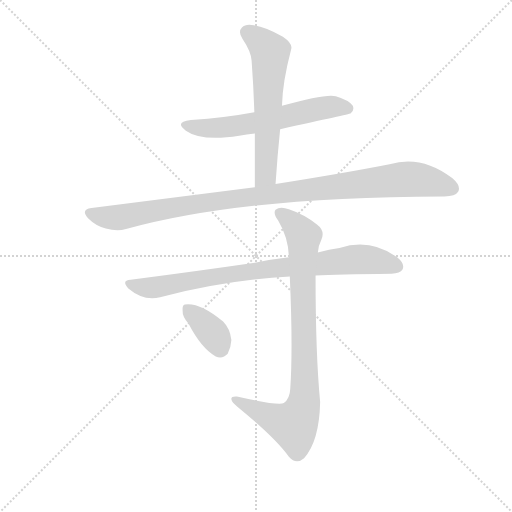
t = 0.00 s
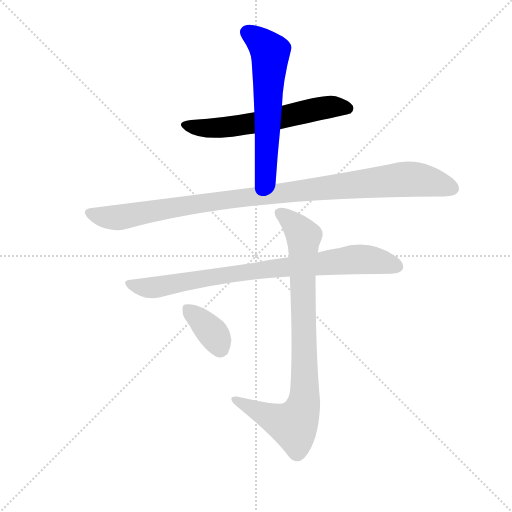
t = 1.12 s
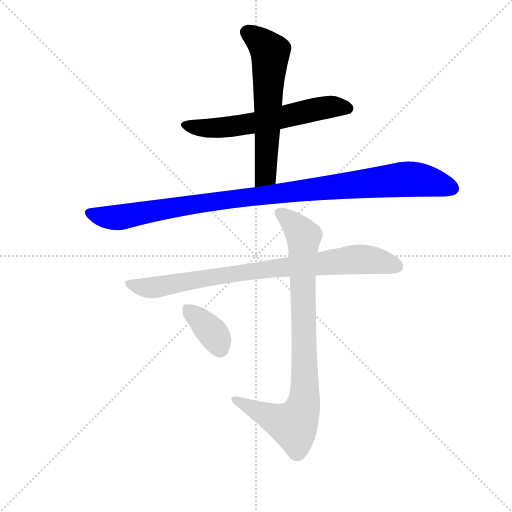
t = 2.25 s
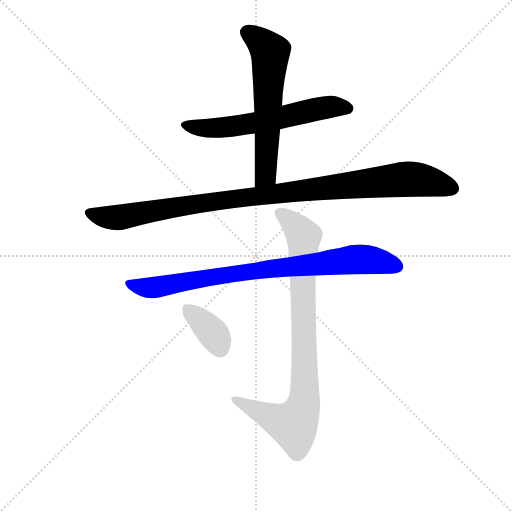
t = 3.37 s
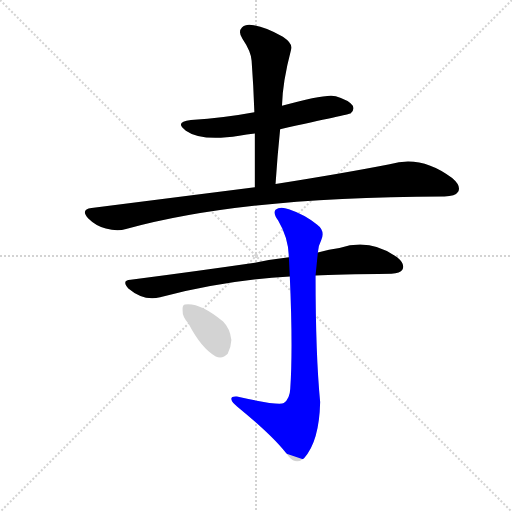
t = 4.49 s
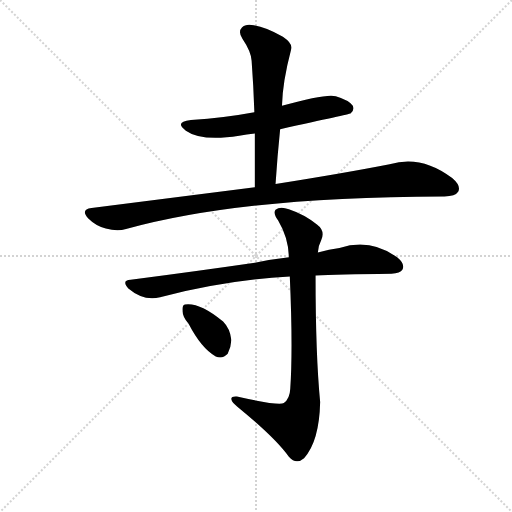
t = 5.62 s

The animated SVG that drew these frames (rendered in a browser with its animation timeline set to each time). Animation: 6 CSS @keyframes rules; one cycle of 5.62 s.

<svg version="1.1" viewBox="0 0 1024 1024" xmlns="http://www.w3.org/2000/svg">
  <g stroke="lightgray" stroke-dasharray="1,1" stroke-width="1" transform="scale(4, 4)">
    <line x1="0" y1="0" x2="256" y2="256"></line>
    <line x1="256" y1="0" x2="0" y2="256"></line>
    <line x1="128" y1="0" x2="128" y2="256"></line>
    <line x1="0" y1="128" x2="256" y2="128"></line>
  </g>
  <g transform="scale(0.92, -0.92) translate(60, -850)">
    <style type="text/css">
      
        @keyframes keyframes0 {
          from {
            stroke: blue;
            stroke-dashoffset: 615;
            stroke-width: 128;
          }
          67% {
            animation-timing-function: step-end;
            stroke: blue;
            stroke-dashoffset: 0;
            stroke-width: 128;
          }
          to {
            stroke: black;
            stroke-width: 1024;
          }
        }
        #make-me-a-hanzi-animation-0 {
          animation: keyframes0 0.75048828125s both;
          animation-delay: 0s;
          animation-timing-function: linear;
        }
      
        @keyframes keyframes1 {
          from {
            stroke: blue;
            stroke-dashoffset: 612;
            stroke-width: 128;
          }
          67% {
            animation-timing-function: step-end;
            stroke: blue;
            stroke-dashoffset: 0;
            stroke-width: 128;
          }
          to {
            stroke: black;
            stroke-width: 1024;
          }
        }
        #make-me-a-hanzi-animation-1 {
          animation: keyframes1 0.748046875s both;
          animation-delay: 0.75048828125s;
          animation-timing-function: linear;
        }
      
        @keyframes keyframes2 {
          from {
            stroke: blue;
            stroke-dashoffset: 1052;
            stroke-width: 128;
          }
          77% {
            animation-timing-function: step-end;
            stroke: blue;
            stroke-dashoffset: 0;
            stroke-width: 128;
          }
          to {
            stroke: black;
            stroke-width: 1024;
          }
        }
        #make-me-a-hanzi-animation-2 {
          animation: keyframes2 1.1061197916666667s both;
          animation-delay: 1.49853515625s;
          animation-timing-function: linear;
        }
      
        @keyframes keyframes3 {
          from {
            stroke: blue;
            stroke-dashoffset: 846;
            stroke-width: 128;
          }
          73% {
            animation-timing-function: step-end;
            stroke: blue;
            stroke-dashoffset: 0;
            stroke-width: 128;
          }
          to {
            stroke: black;
            stroke-width: 1024;
          }
        }
        #make-me-a-hanzi-animation-3 {
          animation: keyframes3 0.9384765625s both;
          animation-delay: 2.604654947916667s;
          animation-timing-function: linear;
        }
      
        @keyframes keyframes4 {
          from {
            stroke: blue;
            stroke-dashoffset: 883;
            stroke-width: 128;
          }
          74% {
            animation-timing-function: step-end;
            stroke: blue;
            stroke-dashoffset: 0;
            stroke-width: 128;
          }
          to {
            stroke: black;
            stroke-width: 1024;
          }
        }
        #make-me-a-hanzi-animation-4 {
          animation: keyframes4 0.9685872395833334s both;
          animation-delay: 3.543131510416667s;
          animation-timing-function: linear;
        }
      
        @keyframes keyframes5 {
          from {
            stroke: blue;
            stroke-dashoffset: 366;
            stroke-width: 128;
          }
          54% {
            animation-timing-function: step-end;
            stroke: blue;
            stroke-dashoffset: 0;
            stroke-width: 128;
          }
          to {
            stroke: black;
            stroke-width: 1024;
          }
        }
        #make-me-a-hanzi-animation-5 {
          animation: keyframes5 0.5478515625s both;
          animation-delay: 4.51171875s;
          animation-timing-function: linear;
        }
      
    </style>
    
      <path d="M 549 569 Q 700 602 702 603 Q 711 610 707 620 Q 700 632 670 641 Q 648 647 553 620 L 493 606 Q 429 594 355 589 Q 318 585 344 566 Q 378 542 460 555 Q 476 558 494 560 L 549 569 Z" fill="lightgray"></path>
    
      <path d="M 539 450 Q 543 511 549 569 L 553 620 Q 554 671 573 743 Q 577 755 555 770 Q 518 791 492 795 Q 474 799 466 790 Q 457 781 467 766 Q 486 738 487 718 Q 491 664 493 606 L 494 560 L 494 443 C 494 413 537 420 539 450 Z" fill="lightgray"></path>
    
      <path d="M 494 443 L 139 398 Q 114 395 132 375 Q 148 359 170 353 Q 195 346 214 352 Q 466 422 902 423 L 906 423 Q 930 423 936 433 Q 943 446 923 463 Q 856 514 787 493 Q 690 474 539 450 L 494 443 Z" fill="lightgray"></path>
    
      <path d="M 626 251 Q 672 254 791 255 Q 810 256 815 264 Q 821 276 804 290 Q 746 333 678 311 Q 656 308 631 301 L 568 291 Q 532 287 494 279 Q 370 261 224 242 Q 203 241 219 223 Q 252 195 288 204 Q 429 241 570 249 L 626 251 Z" fill="lightgray"></path>
    
      <path d="M 570 249 Q 577 92 571 5 Q 570 -17 557 -26 Q 548 -33 455 -12 Q 442 -11 443 -18 Q 444 -25 456 -34 Q 540 -103 568 -143 Q 584 -161 601 -146 Q 634 -110 636 -24 Q 626 79 626 251 L 631 301 Q 632 316 638 327 Q 648 348 629 362 Q 601 384 568 395 Q 549 402 539 394 Q 533 387 545 370 Q 567 333 568 291 L 570 249 Z" fill="lightgray"></path>
    
      <path d="M 350 146 Q 378 92 409 75 Q 424 69 435 81 Q 442 94 443 111 Q 440 136 425 151 Q 374 193 342 188 Q 336 187 337 175 Q 336 162 350 146 Z" fill="lightgray"></path>
    
    
      <clipPath id="make-me-a-hanzi-clip-0">
        <path d="M 549 569 Q 700 602 702 603 Q 711 610 707 620 Q 700 632 670 641 Q 648 647 553 620 L 493 606 Q 429 594 355 589 Q 318 585 344 566 Q 378 542 460 555 Q 476 558 494 560 L 549 569 Z"></path>
      </clipPath>
      <path clip-path="url(#make-me-a-hanzi-clip-0)" d="M 347 579 L 386 571 L 429 573 L 559 594 L 571 601 L 659 618 L 699 611" fill="none" id="make-me-a-hanzi-animation-0" stroke-dasharray="487 974" stroke-linecap="round"></path>
    
      <clipPath id="make-me-a-hanzi-clip-1">
        <path d="M 539 450 Q 543 511 549 569 L 553 620 Q 554 671 573 743 Q 577 755 555 770 Q 518 791 492 795 Q 474 799 466 790 Q 457 781 467 766 Q 486 738 487 718 Q 491 664 493 606 L 494 560 L 494 443 C 494 413 537 420 539 450 Z"></path>
      </clipPath>
      <path clip-path="url(#make-me-a-hanzi-clip-1)" d="M 479 779 L 527 737 L 518 474 L 501 450" fill="none" id="make-me-a-hanzi-animation-1" stroke-dasharray="484 968" stroke-linecap="round"></path>
    
      <clipPath id="make-me-a-hanzi-clip-2">
        <path d="M 494 443 L 139 398 Q 114 395 132 375 Q 148 359 170 353 Q 195 346 214 352 Q 466 422 902 423 L 906 423 Q 930 423 936 433 Q 943 446 923 463 Q 856 514 787 493 Q 690 474 539 450 L 494 443 Z"></path>
      </clipPath>
      <path clip-path="url(#make-me-a-hanzi-clip-2)" d="M 136 386 L 194 377 L 365 407 L 826 461 L 886 453 L 923 440" fill="none" id="make-me-a-hanzi-animation-2" stroke-dasharray="924 1848" stroke-linecap="round"></path>
    
      <clipPath id="make-me-a-hanzi-clip-3">
        <path d="M 626 251 Q 672 254 791 255 Q 810 256 815 264 Q 821 276 804 290 Q 746 333 678 311 Q 656 308 631 301 L 568 291 Q 532 287 494 279 Q 370 261 224 242 Q 203 241 219 223 Q 252 195 288 204 Q 429 241 570 249 L 626 251 Z"></path>
      </clipPath>
      <path clip-path="url(#make-me-a-hanzi-clip-3)" d="M 221 233 L 278 225 L 490 261 L 732 287 L 804 270" fill="none" id="make-me-a-hanzi-animation-3" stroke-dasharray="718 1436" stroke-linecap="round"></path>
    
      <clipPath id="make-me-a-hanzi-clip-4">
        <path d="M 570 249 Q 577 92 571 5 Q 570 -17 557 -26 Q 548 -33 455 -12 Q 442 -11 443 -18 Q 444 -25 456 -34 Q 540 -103 568 -143 Q 584 -161 601 -146 Q 634 -110 636 -24 Q 626 79 626 251 L 631 301 Q 632 316 638 327 Q 648 348 629 362 Q 601 384 568 395 Q 549 402 539 394 Q 533 387 545 370 Q 567 333 568 291 L 570 249 Z"></path>
      </clipPath>
      <path clip-path="url(#make-me-a-hanzi-clip-4)" d="M 548 388 L 586 355 L 600 334 L 599 -33 L 578 -74 L 528 -57 L 451 -19" fill="none" id="make-me-a-hanzi-animation-4" stroke-dasharray="755 1510" stroke-linecap="round"></path>
    
      <clipPath id="make-me-a-hanzi-clip-5">
        <path d="M 350 146 Q 378 92 409 75 Q 424 69 435 81 Q 442 94 443 111 Q 440 136 425 151 Q 374 193 342 188 Q 336 187 337 175 Q 336 162 350 146 Z"></path>
      </clipPath>
      <path clip-path="url(#make-me-a-hanzi-clip-5)" d="M 348 178 L 403 125 L 418 95" fill="none" id="make-me-a-hanzi-animation-5" stroke-dasharray="238 476" stroke-linecap="round"></path>
    
  </g>
</svg>
